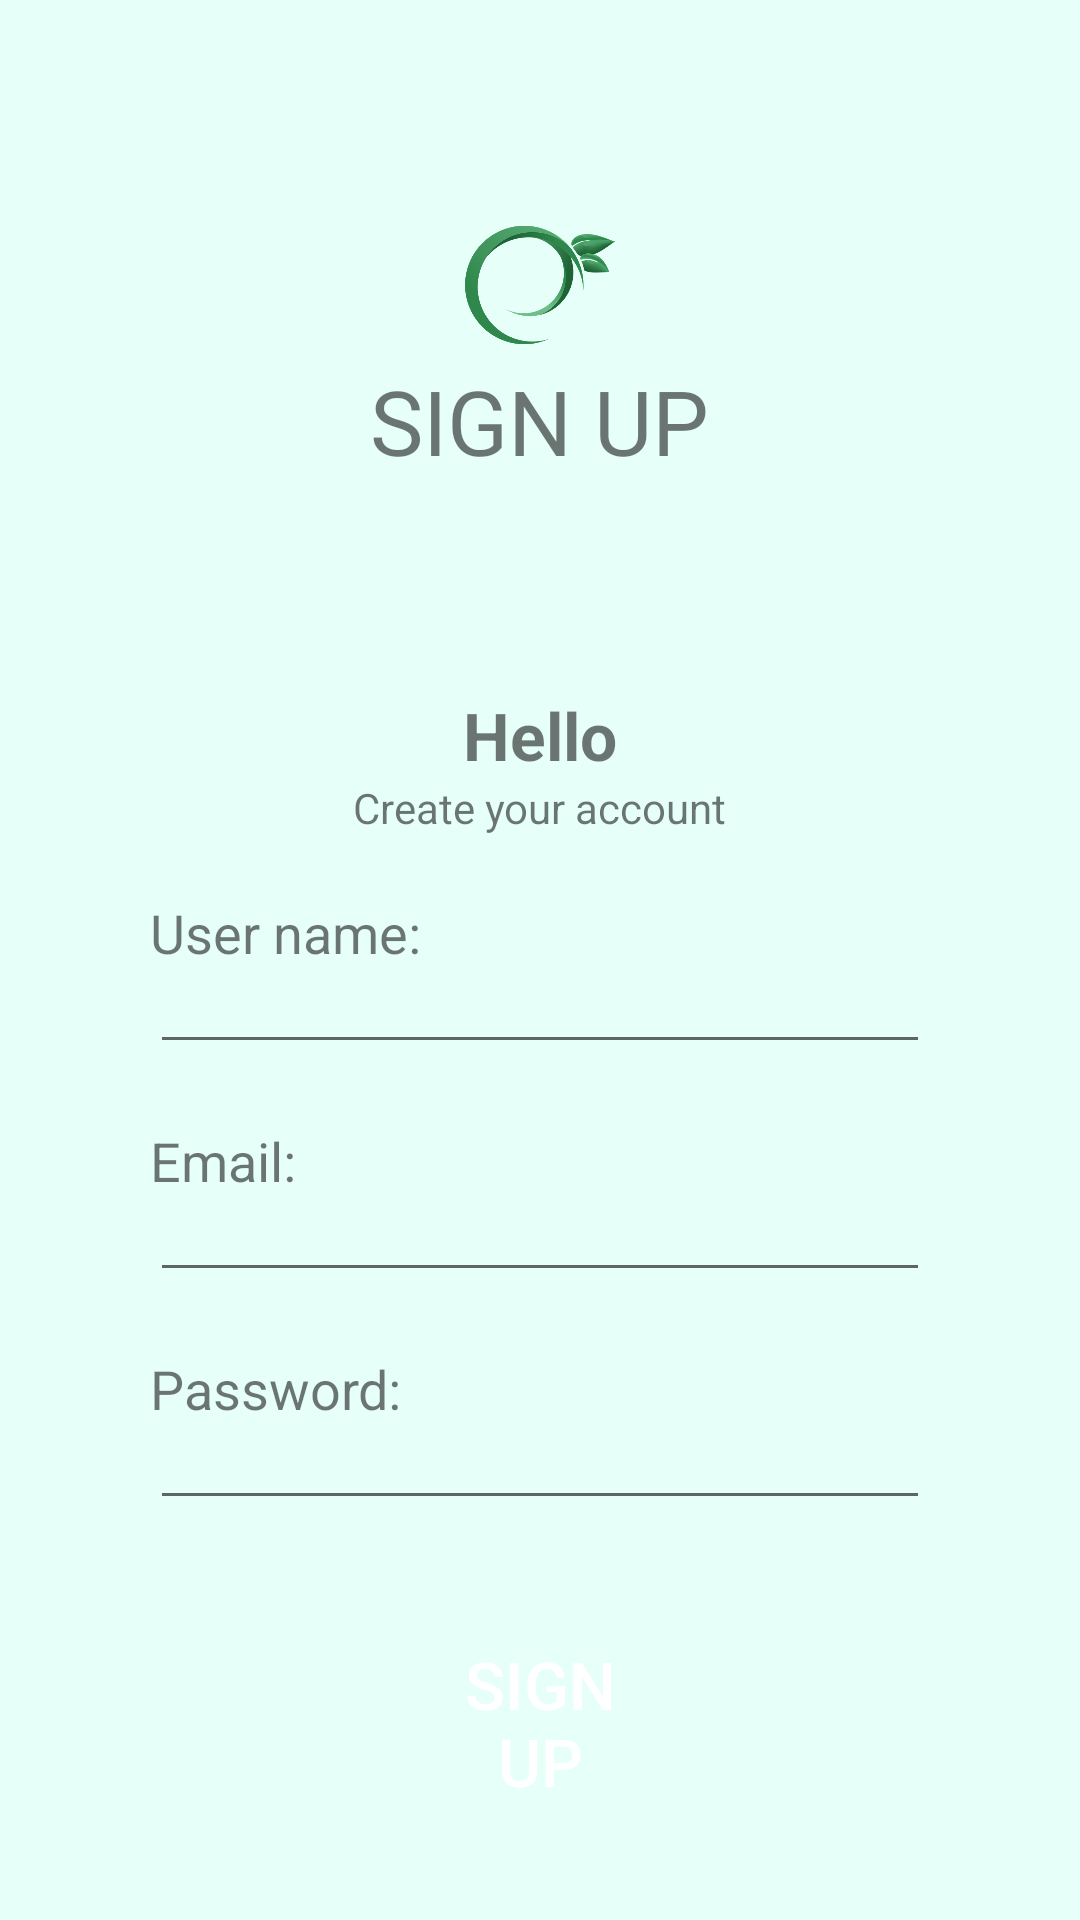

Reconstruct the res/layout file that produces this screen, plus the resources it refers to.
<!-- AndroidManifest.xml: application theme Theme.KiemTra3 -->
<!-- res/layout/activity_signup.xml -->
<?xml version="1.0" encoding="utf-8"?>
<RelativeLayout xmlns:android="http://schemas.android.com/apk/res/android"
    xmlns:app="http://schemas.android.com/apk/res-auto"
    xmlns:tools="http://schemas.android.com/tools"
    android:layout_width="match_parent"
    android:layout_height="match_parent"
    tools:context=".MainActivity"
    android:background="#e6fff9">


    <RelativeLayout
        android:id="@+id/top"
        android:layout_width="match_parent"
        android:layout_height="wrap_content"
        android:layout_marginTop="20dp"
        android:padding="50dp">

        <ImageView
            android:id="@+id/imglogo"
            android:layout_width="50dp"
            android:layout_height="50dp"
            android:layout_centerHorizontal="true"
            android:src="@drawable/logo" />

        <TextView
            android:layout_width="wrap_content"
            android:layout_height="wrap_content"
            android:layout_below="@+id/imglogo"
            android:layout_centerHorizontal="true"
            android:text="SIGN UP"
            android:textSize="30sp" />


    </RelativeLayout>

    <LinearLayout
        android:id="@+id/main"
        android:layout_width="match_parent"
        android:layout_height="wrap_content"
        android:layout_below="@+id/top"
        android:layout_marginLeft="30dp"
        android:layout_marginTop="0dp"
        android:layout_marginRight="30dp"
        android:background="@drawable/border_background"
        android:gravity="center"
        android:orientation="vertical"
        android:padding="20dp">


        <TextView
            android:id="@+id/textHello"
            android:layout_width="wrap_content"
            android:layout_height="wrap_content"
            android:text="Hello"
            android:textSize="22sp"
            android:textStyle="bold" />

        <TextView
            android:layout_width="wrap_content"
            android:layout_height="wrap_content"
            android:text="Create your account" />

        <LinearLayout
            android:layout_width="match_parent"
            android:layout_height="wrap_content"
            android:layout_marginTop="20dp"
            android:orientation="vertical">

            <TextView
                android:layout_width="wrap_content"
                android:layout_height="wrap_content"
                android:text="User name:"
                android:textSize="18sp" />

            <EditText
                android:id="@+id/edt_signup_username"
                android:layout_width="match_parent"
                android:layout_height="wrap_content"
                android:layout_marginTop="-10dp"
                android:text=""
                android:textSize="18sp"
                android:textStyle="bold" />


        </LinearLayout>

        <LinearLayout
            android:layout_width="match_parent"
            android:layout_height="wrap_content"
            android:layout_marginTop="20dp"
            android:orientation="vertical">

            <TextView
                android:layout_width="wrap_content"
                android:layout_height="wrap_content"
                android:text="Email:"
                android:textSize="18sp" />

            <EditText
                android:id="@+id/edt_signup_email"
                android:layout_width="match_parent"
                android:layout_height="wrap_content"
                android:layout_marginTop="-10dp"
                android:text=""
                android:textSize="18sp"
                android:textStyle="bold" />


        </LinearLayout>


        <LinearLayout
            android:layout_width="match_parent"
            android:layout_height="wrap_content"
            android:layout_marginTop="20dp"
            android:orientation="vertical">

            <TextView
                android:layout_width="wrap_content"
                android:layout_height="wrap_content"
                android:text="Password:"
                android:textSize="18sp" />

            <EditText
                android:id="@+id/edt_signup_password"
                android:layout_width="match_parent"
                android:layout_height="wrap_content"
                android:layout_marginTop="-10dp"
                android:text=""
                android:textSize="18sp"
                android:textStyle="bold" />


        </LinearLayout>


        <Button
            android:id="@+id/btn_signup"
            android:layout_width="wrap_content"
            android:layout_height="wrap_content"
            android:layout_marginTop="40dp"
            android:background="@drawable/border_button"
            android:paddingLeft="100dp"
            android:paddingRight="100dp"
            android:text="Sign Up"
            android:textColor="#fff"
            android:textSize="22sp" />

    </LinearLayout>

    <RelativeLayout
        android:layout_marginTop="20dp"
        android:id="@+id/bottom"
        android:layout_below="@+id/main"
        android:layout_width="match_parent"
        android:layout_height="wrap_content"
        android:layout_marginBottom="10dp">


        <TextView
            android:id="@+id/gotoLogin"
            android:layout_marginTop="15dp"
            android:layout_width="wrap_content"
            android:layout_height="wrap_content"
            android:layout_marginLeft="80dp"
            android:text="Already have an account?" />

        <Button
            android:id="@+id/btn_gotoSignin"
            style="@style/Widget.AppCompat.Button.Borderless"
            android:layout_width="wrap_content"
            android:layout_height="wrap_content"
            android:layout_marginStart="250dp"
            android:background="#e6fff9"
            android:text="Login"
            android:textAllCaps="false"
            android:textColor="#00994d"
            android:textSize="18sp"
            android:textStyle="bold"
            app:layout_constraintEnd_toEndOf="parent"
            app:layout_constraintHorizontal_bias="0.843"
            app:layout_constraintStart_toStartOf="@id/gotoLogin" />

    </RelativeLayout>




</RelativeLayout>
<!-- resources referenced by this layout -->
<resources>
  <!-- drawable logo: png bitmap (drawable-v24, 42464 bytes) -->
  <style name="Theme.KiemTra3" parent="Theme.Design.Light.NoActionBar">
          
          <item name="colorPrimary">@color/purple_500</item>
          <item name="colorPrimaryVariant">@color/purple_700</item>
          <item name="colorOnPrimary">@color/white</item>
          
          <item name="colorSecondary">@color/teal_200</item>
          <item name="colorSecondaryVariant">@color/teal_700</item>
          <item name="colorOnSecondary">@color/black</item>
          
          <item name="android:statusBarColor" tools:targetApi="l">?attr/colorPrimaryVariant</item>
          
      </style>
  <!-- not gathered from this repository: default colours our renderer supplied (Android Studio template values) -->
  <color name="purple_500">#FF6200EE</color>
  <color name="purple_700">#FF3700B3</color>
  <color name="teal_200">#FF03DAC5</color>
  <color name="teal_700">#FF018786</color>
  <color name="black">#FF000000</color>
  <color name="white">#FFFFFFFF</color>
</resources>
